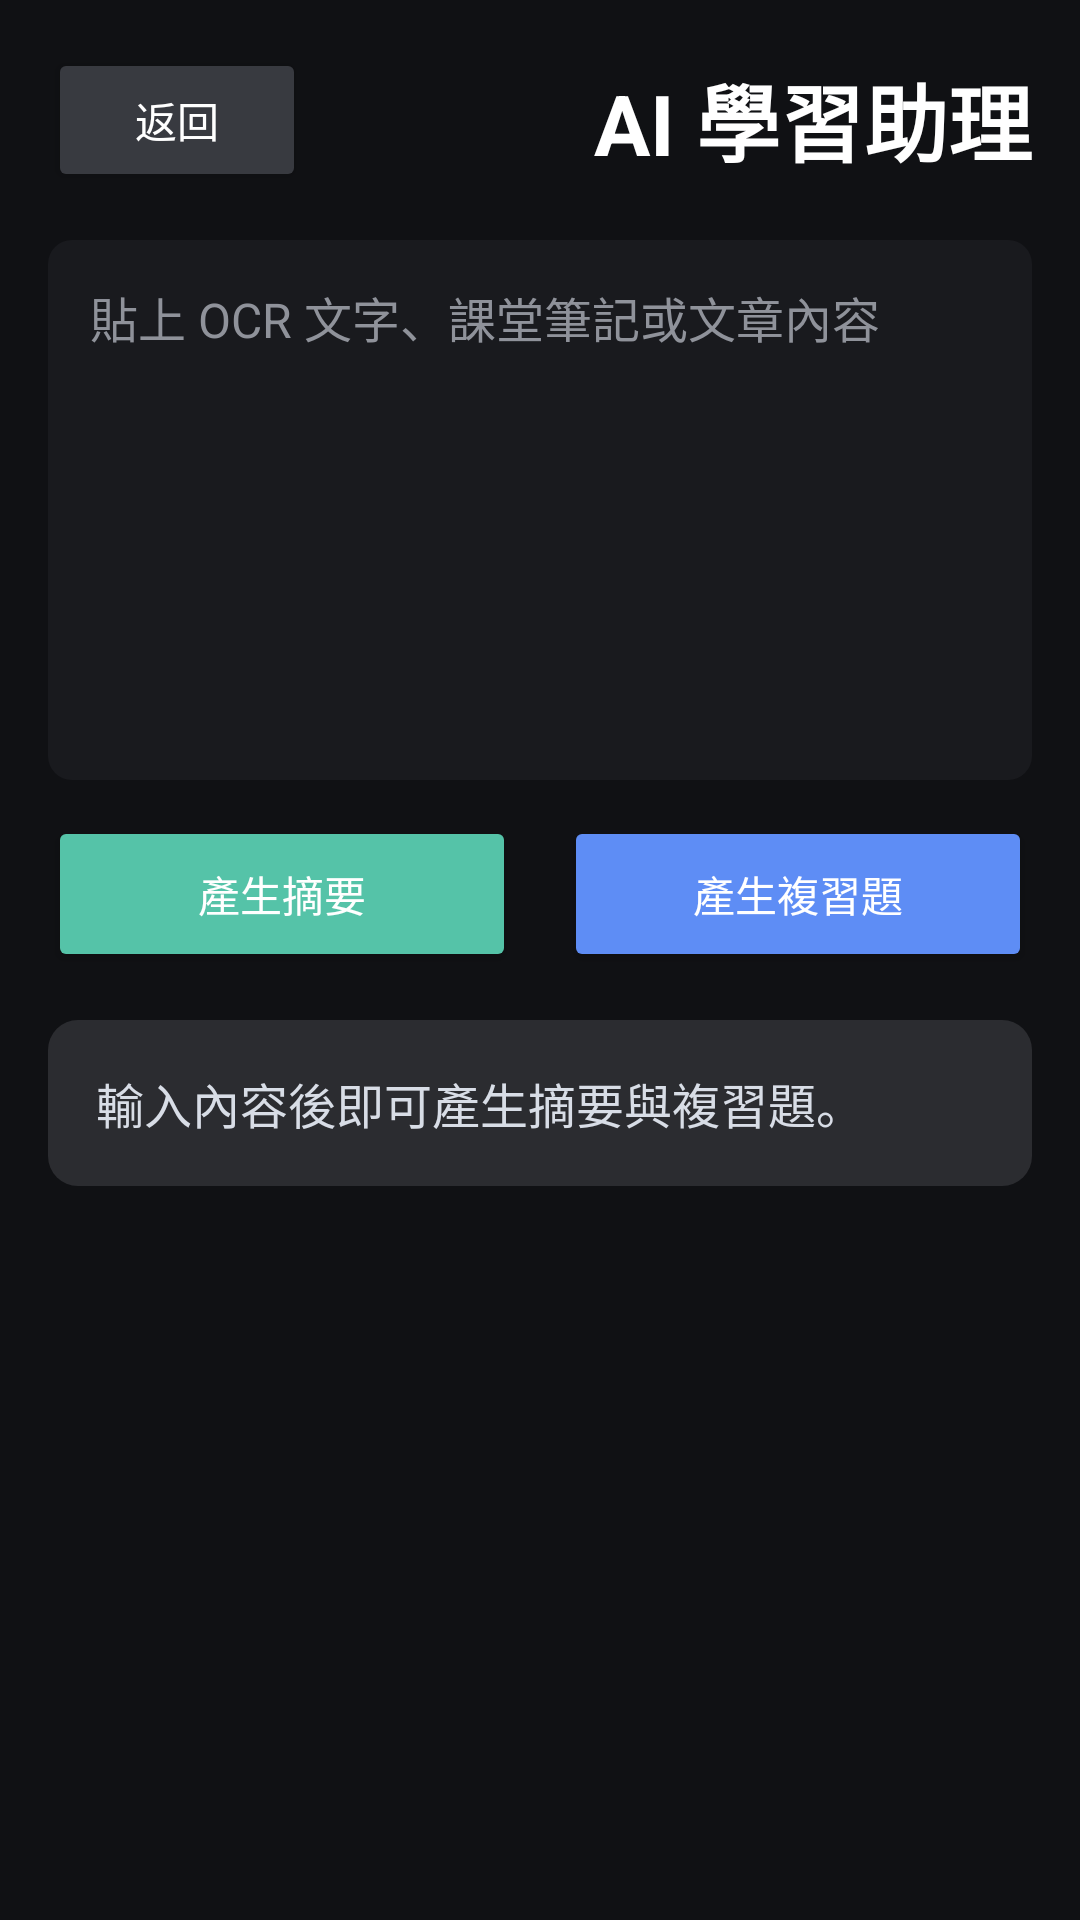

Android layout source for this screen:
<!-- AndroidManifest.xml: application theme Theme.ScanMate -->
<!-- res/layout/activity_study.xml -->
<?xml version="1.0" encoding="utf-8"?>
<ScrollView xmlns:android="http://schemas.android.com/apk/res/android"
    android:layout_width="match_parent"
    android:layout_height="match_parent"
    android:background="#101114">

    <LinearLayout
        android:layout_width="match_parent"
        android:layout_height="wrap_content"
        android:orientation="vertical"
        android:padding="16dp">

        <LinearLayout
            android:layout_width="match_parent"
            android:layout_height="wrap_content"
            android:gravity="center_vertical"
            android:orientation="horizontal">

            <Button
                android:id="@+id/btnStudyBack"
                android:layout_width="86dp"
                android:layout_height="48dp"
                android:backgroundTint="#383A40"
                android:text="返回"
                android:textAllCaps="false"
                android:textColor="#FFFFFF" />

            <TextView
                android:layout_width="0dp"
                android:layout_height="wrap_content"
                android:layout_weight="1"
                android:gravity="end"
                android:text="AI 學習助理"
                android:textColor="#FFFFFF"
                android:textSize="28sp"
                android:textStyle="bold" />
        </LinearLayout>

        <EditText
            android:id="@+id/edtStudyInput"
            android:layout_width="match_parent"
            android:layout_height="180dp"
            android:layout_marginTop="16dp"
            android:background="@drawable/bg_search"
            android:gravity="top"
            android:hint="貼上 OCR 文字、課堂筆記或文章內容"
            android:inputType="textMultiLine"
            android:padding="14dp"
            android:textColor="#FFFFFF"
            android:textColorHint="#8F929A"
            android:textSize="16sp" />

        <LinearLayout
            android:layout_width="match_parent"
            android:layout_height="wrap_content"
            android:layout_marginTop="12dp"
            android:orientation="horizontal">

            <Button
                android:id="@+id/btnGenerateSummary"
                android:layout_width="0dp"
                android:layout_height="52dp"
                android:layout_marginEnd="8dp"
                android:layout_weight="1"
                android:backgroundTint="#55C3A8"
                android:text="產生摘要"
                android:textAllCaps="false"
                android:textColor="#FFFFFF" />

            <Button
                android:id="@+id/btnGenerateQuiz"
                android:layout_width="0dp"
                android:layout_height="52dp"
                android:layout_marginStart="8dp"
                android:layout_weight="1"
                android:backgroundTint="#5E8DF5"
                android:text="產生複習題"
                android:textAllCaps="false"
                android:textColor="#FFFFFF" />
        </LinearLayout>

        <TextView
            android:id="@+id/txtStudyResult"
            android:layout_width="match_parent"
            android:layout_height="wrap_content"
            android:layout_marginTop="16dp"
            android:background="@drawable/bg_recent_panel"
            android:padding="16dp"
            android:text="輸入內容後即可產生摘要與複習題。"
            android:textColor="#D8DDE6"
            android:textSize="16sp" />
    </LinearLayout>
</ScrollView>
<!-- resources referenced by this layout -->
<resources>
  <!-- drawable bg_recent_panel (drawable) -->
  <?xml version="1.0" encoding="utf-8"?>
  <shape xmlns:android="http://schemas.android.com/apk/res/android">
      <solid android:color="#2B2C30" />
      <corners android:radius="10dp" />
  </shape>
  <!-- drawable bg_search (drawable) -->
  <?xml version="1.0" encoding="utf-8"?>
  <shape xmlns:android="http://schemas.android.com/apk/res/android">
      <solid android:color="#191A1E" />
      <corners android:radius="8dp" />
  </shape>
  <style name="Theme.ScanMate" parent="Base.Theme.ScanMate" />
  <style name="Base.Theme.ScanMate" parent="Theme.Material3.DayNight.NoActionBar">
          
          
          <item name="android:statusBarColor">#000000</item>
          <item name="android:navigationBarColor">#000000</item>
          <item name="android:windowLightStatusBar">false</item>
          <item name="android:windowLightNavigationBar">false</item>
      </style>
</resources>
